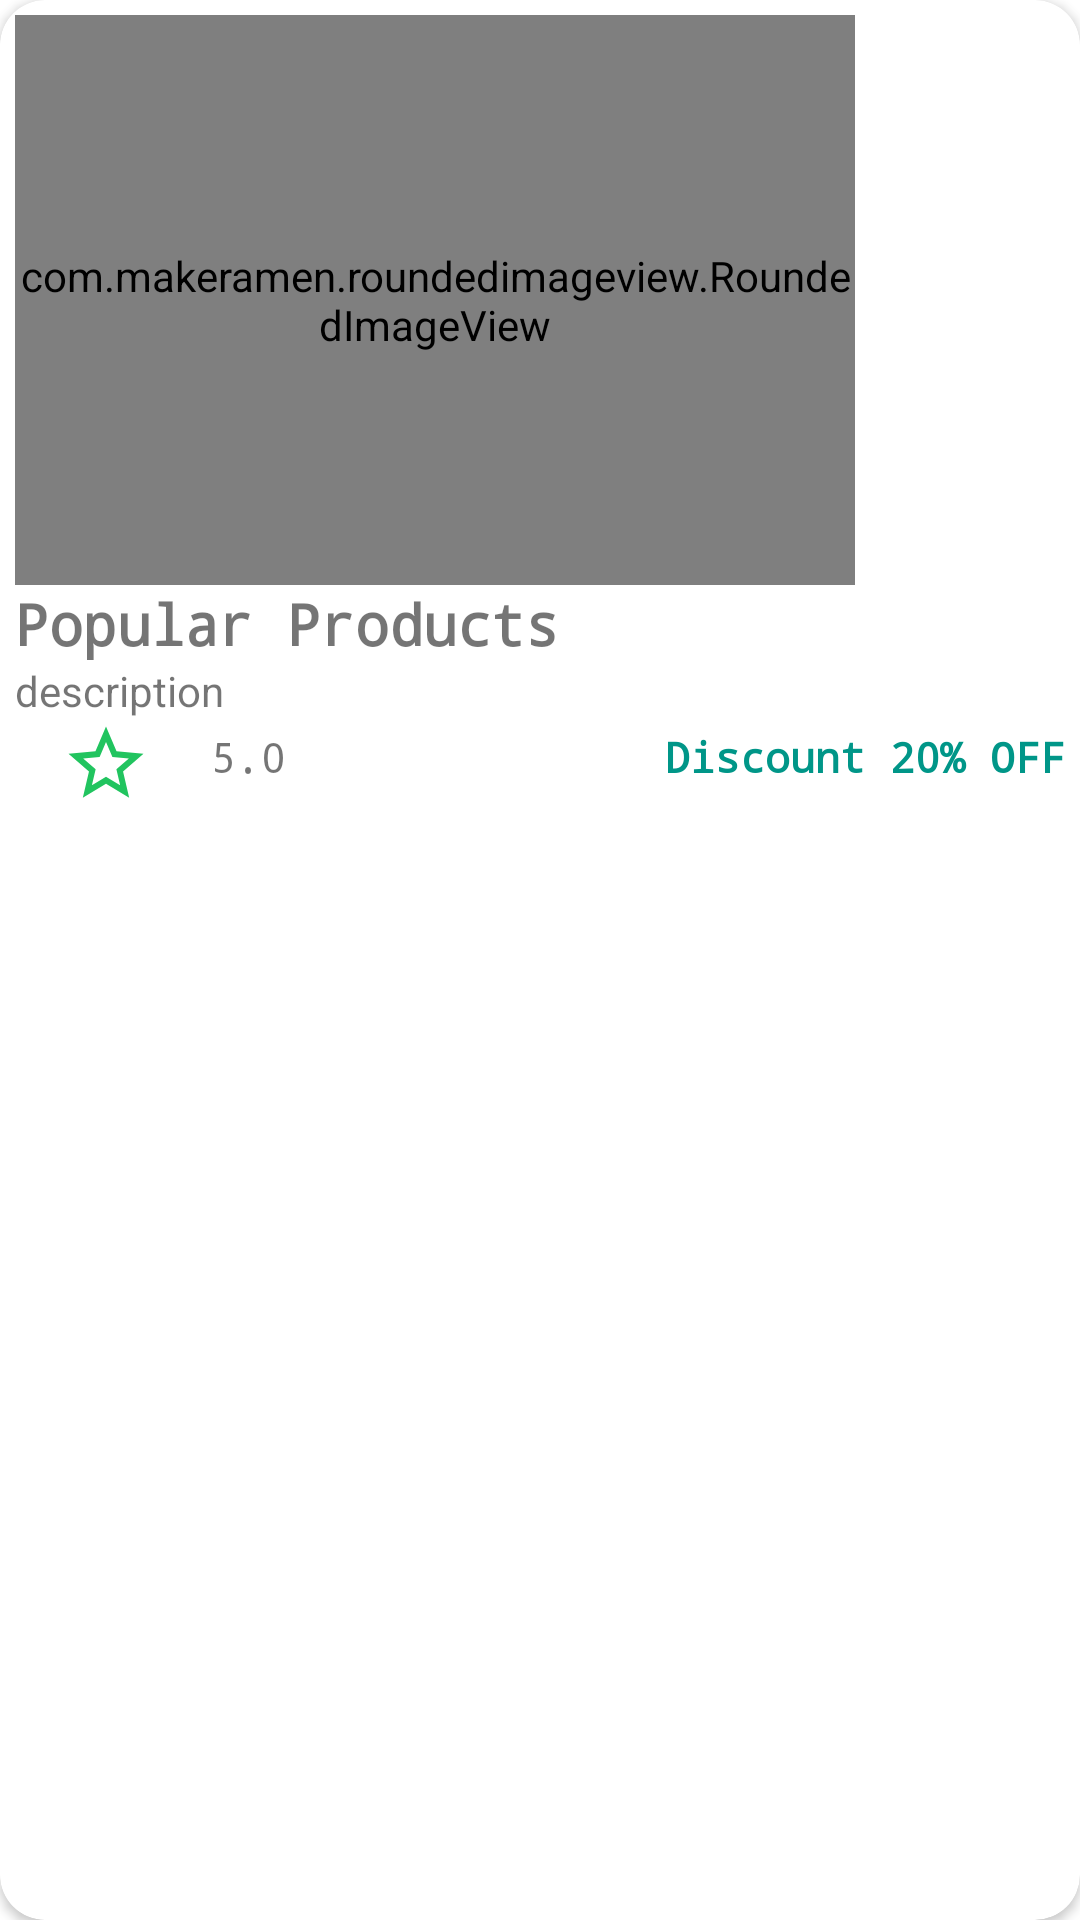

Here is an Android app screen rendered from its layout file. Give the layout XML and the strings, colors and styles it references.
<!-- AndroidManifest.xml: application theme AppTheme -->
<!-- res/layout/popular_item.xml -->
<?xml version="1.0" encoding="utf-8"?>
<androidx.cardview.widget.CardView xmlns:android="http://schemas.android.com/apk/res/android"
    android:layout_width="wrap_content"
    android:layout_height="wrap_content"
    android:layout_margin="5dp"
    app:cardCornerRadius="15dp"
    xmlns:app="http://schemas.android.com/apk/res-auto">

    <LinearLayout
        android:layout_width="match_parent"
        android:layout_height="wrap_content"
        android:orientation="vertical"
        android:padding="5dp">
        
        <com.makeramen.roundedimageview.RoundedImageView
            android:id="@+id/pop_img"
            android:layout_width="280dp"
            android:layout_height="190dp"
            app:riv_corner_radius="14dp"
            android:scaleType="centerCrop"
            android:src="@drawable/offer"/>

        <TextView
            android:id="@+id/pop_name"
            android:layout_width="wrap_content"
            android:layout_height="wrap_content"
            android:fontFamily="monospace"
            android:text="Popular Products"
            android:textSize="19sp"
            android:textStyle="bold"/>

        <TextView
            android:id="@+id/pop_des"
            android:layout_width="190dp"
            android:layout_height="wrap_content"
            android:ellipsize="end"
            android:maxLines="1"
            android:singleLine="true"
            android:text="description"/>

        <LinearLayout
            android:layout_width="match_parent"
            android:layout_height="wrap_content"
            android:orientation="horizontal">

            <ImageView
                android:layout_width="70dp"
                android:layout_height="30dp"
                android:layout_marginLeft="-5dp"
                android:src="@drawable/ic_baseline_star_outline_24"/>

            <TextView
                android:id="@+id/pop_rating"
                android:layout_width="wrap_content"
                android:layout_height="wrap_content"
                android:layout_marginTop="3dp"
                android:fontFamily="monospace"
                android:layout_weight="1"
                android:text="5.0" />

            <TextView
                android:id="@+id/pop_discount"
                android:layout_width="wrap_content"
                android:layout_height="wrap_content"
                android:layout_marginTop="3dp"
                android:fontFamily="monospace"
                android:gravity="end"
                android:text="Discount 20% OFF"
                android:textColor="#009688"
                android:textStyle="bold"
                android:layout_marginLeft="10dp"/>


        </LinearLayout>


    </LinearLayout>

</androidx.cardview.widget.CardView>
<!-- resources referenced by this layout -->
<resources>
  <!-- drawable ic_baseline_star_outline_24 (drawable) -->
  <vector android:height="24dp" android:tint="#21C45F"
      android:viewportHeight="24" android:viewportWidth="24"
      android:width="24dp" xmlns:android="http://schemas.android.com/apk/res/android">
      <path android:fillColor="@android:color/white" android:pathData="M22,9.24l-7.19,-0.62L12,2 9.19,8.63 2,9.24l5.46,4.73L5.82,21 12,17.27 18.18,21l-1.63,-7.03L22,9.24zM12,15.4l-3.76,2.27 1,-4.28 -3.32,-2.88 4.38,-0.38L12,6.1l1.71,4.04 4.38,0.38 -3.32,2.88 1,4.28L12,15.4z"/>
  </vector>
  <!-- drawable offer: png bitmap (drawable-v24, 7895 bytes) -->
</resources>
